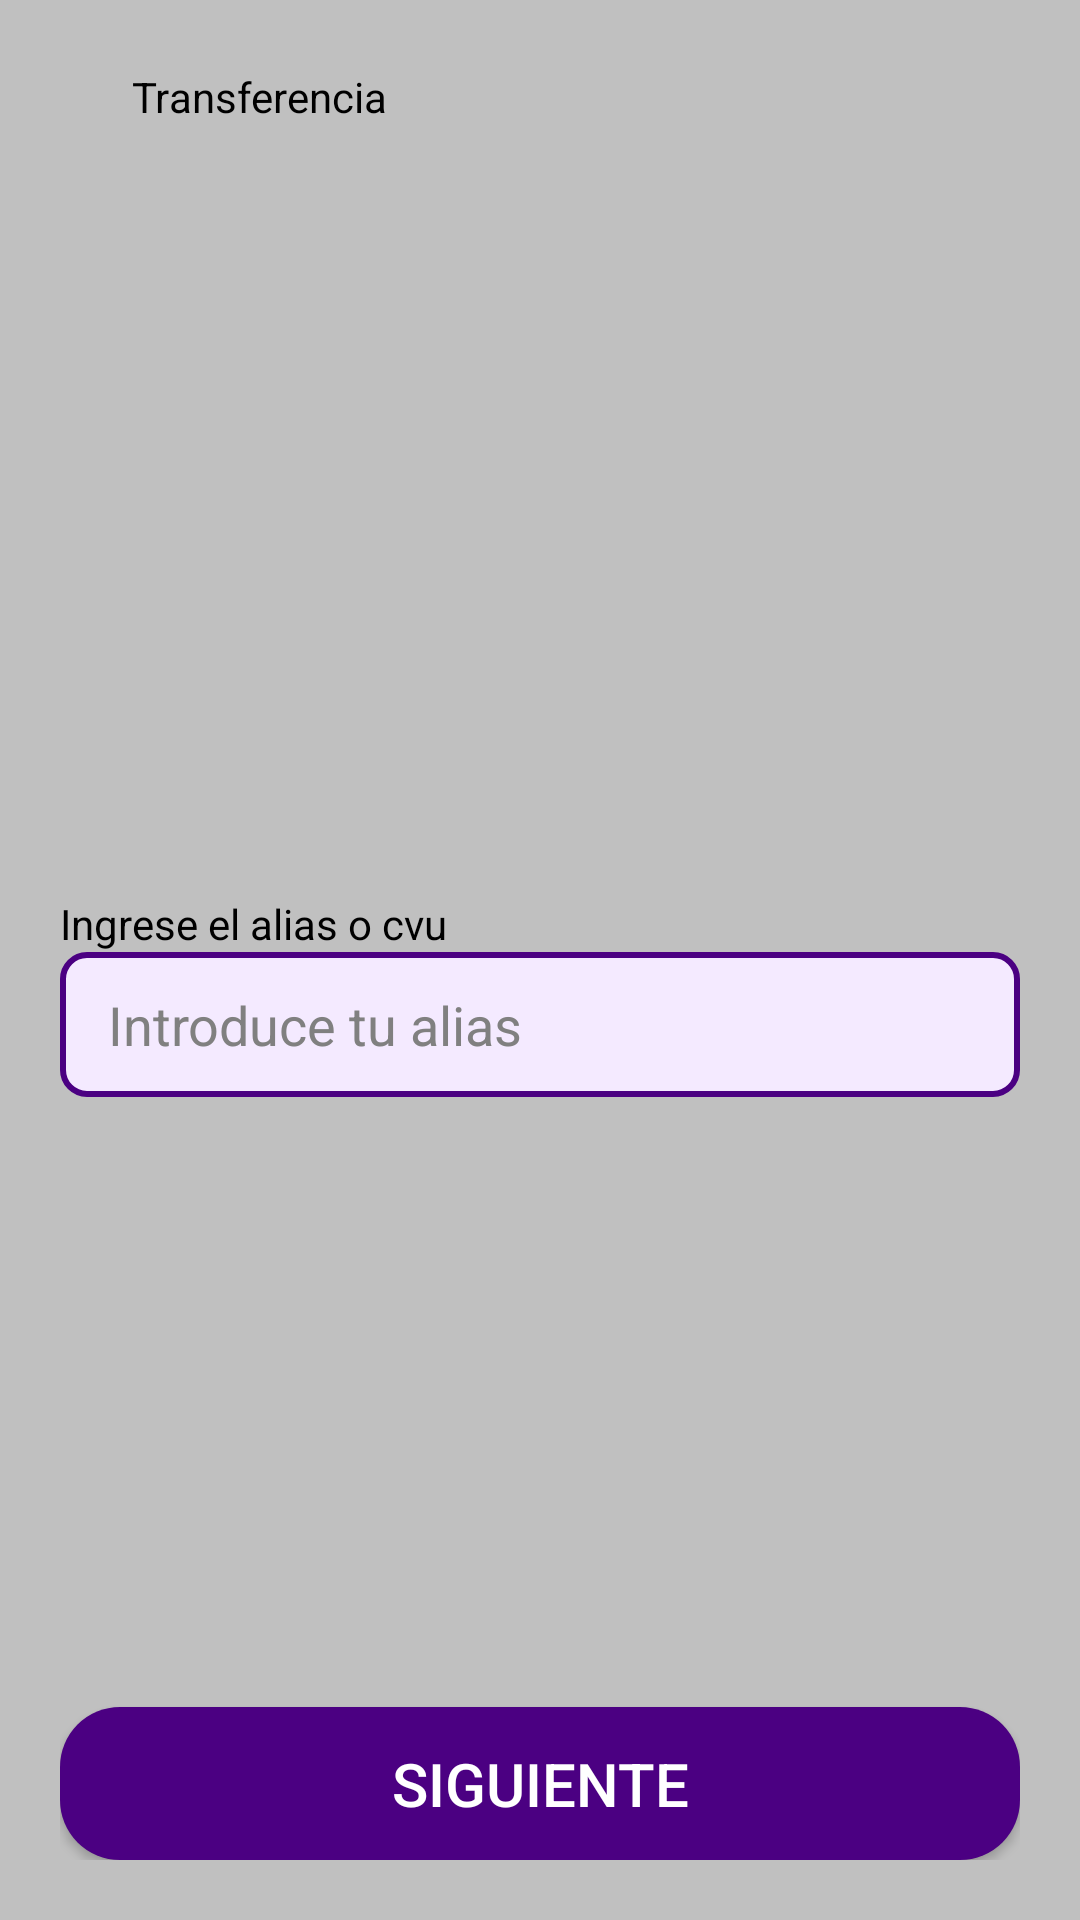

Write the Android layout XML for this screen, with the resource values it uses.
<!-- AndroidManifest.xml: application theme Theme.Kharon -->
<!-- res/layout/transferencia_alias.xml -->
<?xml version="1.0" encoding="utf-8"?>
<androidx.constraintlayout.widget.ConstraintLayout xmlns:android="http://schemas.android.com/apk/res/android"
    xmlns:app="http://schemas.android.com/apk/res-auto"
    android:layout_width="match_parent"
    android:layout_height="match_parent"
    android:background="@color/gris"
    android:id="@+id/transferenciaAlias"
    >
    <androidx.constraintlayout.widget.ConstraintLayout
        android:layout_width="0dp"
        android:layout_height="0dp"
        android:padding="20dp"
        app:layout_constraintTop_toTopOf="parent"
        app:layout_constraintBottom_toBottomOf="parent"
        app:layout_constraintStart_toStartOf="parent"
        app:layout_constraintEnd_toEndOf="parent">

        
        <androidx.constraintlayout.widget.ConstraintLayout
            android:id="@+id/toolbarAlias"
            android:layout_width="0dp"
            android:layout_height="wrap_content"
            app:layout_constraintEnd_toEndOf="parent"
            app:layout_constraintStart_toStartOf="parent"
            app:layout_constraintTop_toTopOf="parent"
        >
            <ImageView
                android:id="@+id/backBtnToolbarAlias"
                android:layout_width="24dp"
                android:layout_height="24dp"
                android:src="@drawable/ic_arrow_left"
                app:tint="@color/indigo"
                app:layout_constraintStart_toStartOf="parent"
                app:layout_constraintEnd_toStartOf="@id/backBtnToolbarAlias"
                app:layout_constraintTop_toTopOf="parent"
                app:layout_constraintBottom_toBottomOf="parent"
                />
            <TextView
                android:id="@+id/tituloToolbarAlias"
                android:layout_width="0dp"
                android:layout_height="wrap_content"
                android:text="Transferencia"
                app:layout_constraintEnd_toEndOf="parent"
                app:layout_constraintStart_toEndOf="@id/backBtnToolbarAlias"
                app:layout_constraintTop_toTopOf="parent"
                app:layout_constraintBottom_toBottomOf="parent"
                android:textColor="@color/black"

            />

        </androidx.constraintlayout.widget.ConstraintLayout>

        
        <androidx.constraintlayout.widget.ConstraintLayout
            android:id="@+id/contenedorAlias"
            android:layout_width="0dp"
            android:layout_height="wrap_content"
            app:layout_constraintTop_toBottomOf="@id/toolbarAlias"
            app:layout_constraintEnd_toEndOf="parent"
            app:layout_constraintStart_toStartOf="parent"
            app:layout_constraintBottom_toBottomOf="@id/btnAlias"
        >
            <TextView
                android:id="@+id/labelAlias"
                android:layout_width="0dp"
                android:layout_height="wrap_content"
                android:text="Ingrese el alias o cvu"
                android:textColor="@color/black"
                app:layout_constraintTop_toTopOf="parent"
                app:layout_constraintEnd_toEndOf="parent"
                app:layout_constraintStart_toStartOf="parent"
                android:layout_marginBottom="20dp"
            />
            <EditText
                android:id="@+id/inputAlias"
                android:layout_width="0dp"
                android:layout_height="wrap_content"
                android:inputType="text"
                android:background="@drawable/input"
                android:hint="Introduce tu alias"
                android:textColorHint="@color/grisIntermedio"
                android:textColor="@color/black"
                app:layout_constraintTop_toBottomOf="@id/labelAlias"
                app:layout_constraintEnd_toEndOf="parent"
                app:layout_constraintStart_toStartOf="parent"
                app:layout_constraintBottom_toBottomOf="parent"
            />

        </androidx.constraintlayout.widget.ConstraintLayout>
        <Button
            style="@style/TituloMediano"
            android:id="@+id/btnAlias"
            android:layout_width="0dp"
            android:layout_height="wrap_content"
            android:text="Siguiente"
            android:background="@drawable/button"
            android:textColor="@color/white"
            app:layout_constraintEnd_toEndOf="parent"
            app:layout_constraintStart_toStartOf="parent"
            app:layout_constraintBottom_toBottomOf="parent"
            />



    </androidx.constraintlayout.widget.ConstraintLayout>


    </androidx.constraintlayout.widget.ConstraintLayout>
<!-- resources referenced by this layout -->
<resources>
  <color name="black">#FF000000</color>
  <color name="gris">#C0C0C0</color>
  <color name="grisIntermedio">#808080</color>
  <color name="indigo">#4B0082</color>
  <color name="white">#FFFFFFFF</color>
  <!-- drawable button (drawable) -->
  <?xml version="1.0" encoding="utf-8"?>
  <shape xmlns:android="http://schemas.android.com/apk/res/android">
      <solid android:color="@color/indigo" />
      <corners android:radius="20dp" />
      <padding
          android:left="16dp"
          android:top="12dp"
          android:right="16dp"
          android:bottom="12dp"
          />
  </shape>
  <!-- drawable input (drawable) -->
  <?xml version="1.0" encoding="utf-8"?>
  <shape android:shape="rectangle"
      xmlns:android="http://schemas.android.com/apk/res/android">
      <solid  android:color="@color/indigoClaro"/>
      <corners android:radius="8dp" />
      <stroke
          android:width="2dp"
          android:color="@color/indigo"
      />
      <padding
          android:left="16dp"
          android:top="12dp"
          android:right="16dp"
          android:bottom="12dp"
          />
  </shape>
  <style name="TituloMediano">
          <item name="android:textSize">20sp</item>
          <item name="android:fontFamily">sans-serif-medium</item>
      </style>
  <style name="Theme.Kharon" parent="Base.Theme.Kharon" />
  <color name="indigoClaro">#F4EAFF</color>
  <style name="Base.Theme.Kharon" parent="Theme.Material3.DayNight.NoActionBar">
          
          
      </style>
</resources>
